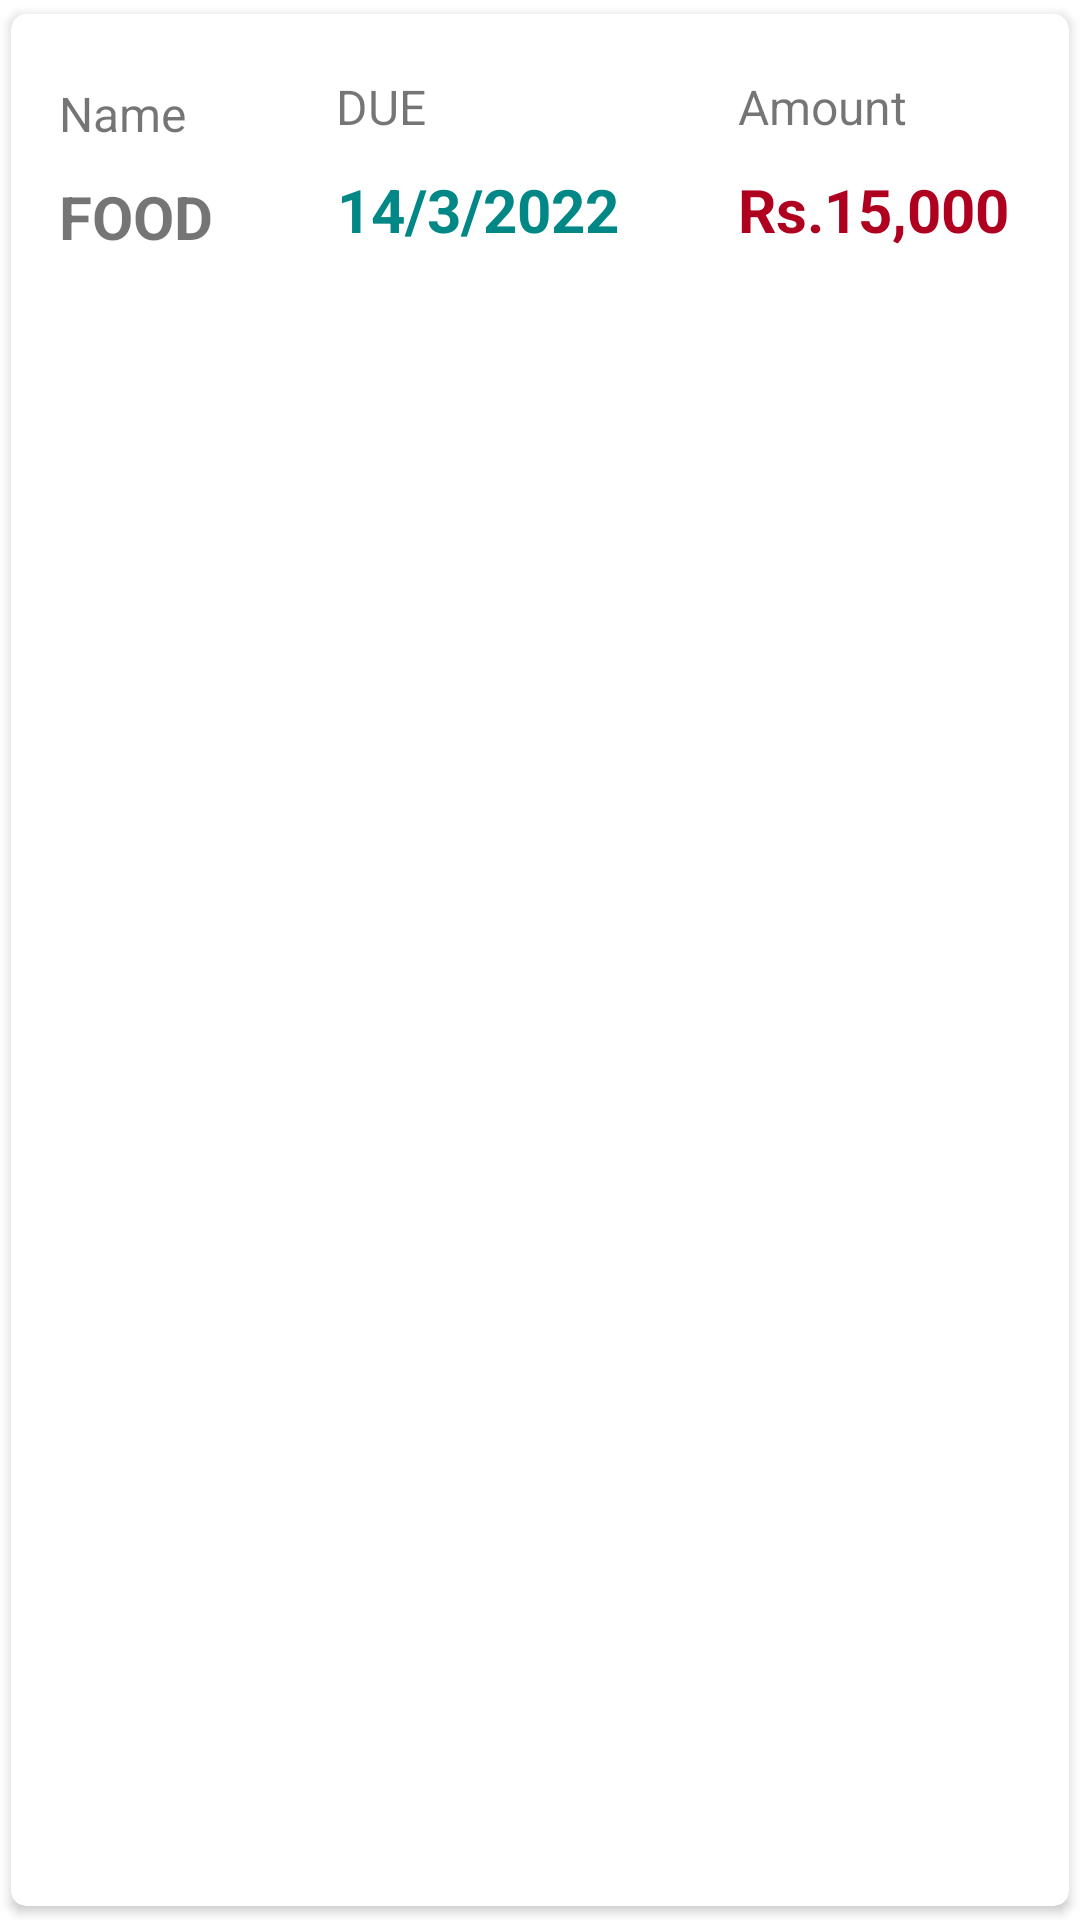

This screen was rendered from an Android layout file. Write that file and the resources it references.
<!-- AndroidManifest.xml: application theme Theme.BottomNav -->
<!-- res/layout/cardtest.xml -->
<?xml version="1.0" encoding="utf-8"?>
<androidx.cardview.widget.CardView xmlns:android="http://schemas.android.com/apk/res/android"
    xmlns:app="http://schemas.android.com/apk/res-auto"
    android:layout_width="match_parent"
    android:layout_height="wrap_content"
    android:backgroundTint="@color/white"
    android:background="@color/general"
    android:textAlignment="center"
    app:cardCornerRadius="5dp"
    app:cardElevation="2dp"
    app:cardUseCompatPadding="true">

    <androidx.constraintlayout.widget.ConstraintLayout xmlns:android="http://schemas.android.com/apk/res/android"
        xmlns:app="http://schemas.android.com/apk/res-auto"
        xmlns:tools="http://schemas.android.com/tools"
        android:id="@+id/expItem"
        android:layout_width="match_parent"
        android:layout_height="wrap_content"
        android:layout_marginTop="4dp"
        android:layout_marginBottom="4dp">

        <TextView
            android:id="@+id/type"
            android:layout_width="wrap_content"
            android:layout_height="wrap_content"
            android:layout_marginStart="16dp"
            android:text="Name"
            android:textSize="16sp"
            app:layout_constraintBottom_toBottomOf="parent"
            app:layout_constraintStart_toStartOf="parent"
            app:layout_constraintTop_toTopOf="parent"
            app:layout_constraintVertical_bias="0.266" />

        <TextView
            android:id="@+id/incName"
            android:layout_width="wrap_content"
            android:layout_height="wrap_content"
            android:layout_marginTop="10dp"
            android:text="FOOD"
            android:textSize="20sp"
            android:textStyle="bold"
            app:layout_constraintEnd_toEndOf="@+id/type"
            app:layout_constraintHorizontal_bias="0.0"
            app:layout_constraintStart_toStartOf="@+id/type"
            app:layout_constraintTop_toBottomOf="@+id/type" />

        <TextView
            android:id="@+id/dueDate"
            android:layout_width="wrap_content"
            android:layout_height="wrap_content"
            android:layout_marginTop="16dp"
            android:text="DUE"
            android:textSize="16sp"
            app:layout_constraintEnd_toEndOf="parent"
            app:layout_constraintHorizontal_bias="0.189"
            app:layout_constraintStart_toEndOf="@+id/type"
            app:layout_constraintTop_toTopOf="parent" />

        <TextView
            android:id="@+id/tvdate"
            android:layout_width="wrap_content"
            android:layout_height="wrap_content"
            android:layout_marginStart="20dp"
            android:layout_marginTop="10dp"
            android:layout_marginBottom="16dp"
            android:text="14/3/2022"
            android:textColor="@color/teal_700"
            android:textSize="20sp"
            android:textStyle="bold"
            app:layout_constraintBottom_toBottomOf="parent"
            app:layout_constraintEnd_toEndOf="@+id/dueDate"
            app:layout_constraintHorizontal_bias="0.235"
            app:layout_constraintStart_toStartOf="@+id/dueDate"
            app:layout_constraintTop_toBottomOf="@+id/dueDate"
            app:layout_constraintVertical_bias="0.0" />

        <TextView
            android:id="@+id/tvPice"
            android:layout_width="wrap_content"
            android:layout_height="wrap_content"
            android:layout_marginTop="16dp"
            android:text="Amount"
            android:textSize="16sp"
            app:layout_constraintEnd_toEndOf="parent"
            app:layout_constraintHorizontal_bias="0.659"
            app:layout_constraintStart_toEndOf="@+id/dueDate"
            app:layout_constraintTop_toTopOf="parent" />

        <TextView
            android:id="@+id/tvAmount"
            android:layout_width="108dp"
            android:layout_height="wrap_content"
            android:layout_marginTop="10dp"
            android:layout_marginRight="5dp"
            android:text="Rs.15,000"
            android:textColor="@color/design_default_color_error"
            android:textSize="20sp"
            android:textStyle="bold"
            app:layout_constraintEnd_toEndOf="@+id/tvPice"
            app:layout_constraintHorizontal_bias="0.0"
            app:layout_constraintStart_toStartOf="@+id/tvPice"
            app:layout_constraintTop_toBottomOf="@+id/tvPice" />
    </androidx.constraintlayout.widget.ConstraintLayout>


</androidx.cardview.widget.CardView>
<!-- resources referenced by this layout -->
<resources>
  <color name="general">#E2E1F4</color>
  <color name="teal_700">#FF018786</color>
  <color name="white">#FFFFFFFF</color>
  <style name="Theme.BottomNav" parent="Theme.MaterialComponents.DayNight.NoActionBar">
          
          <item name="colorPrimary">@color/colorPrimary</item>
          <item name="colorPrimaryVariant">@color/colorSecondary</item>
          <item name="colorOnPrimary">@color/general</item>
          
          <item name="colorSecondary">@color/teal_200</item>
          <item name="colorSecondaryVariant">@color/teal_700</item>
          <item name="colorOnSecondary">@color/black</item>
          
          <item name="android:statusBarColor">@color/colorPrimary</item>
          
      </style>
  <color name="colorPrimary">#3F3ADE</color>
  <color name="colorSecondary">#524EDB</color>
  <color name="teal_200">#FF03DAC5</color>
  <color name="black">#FF000000</color>
</resources>
